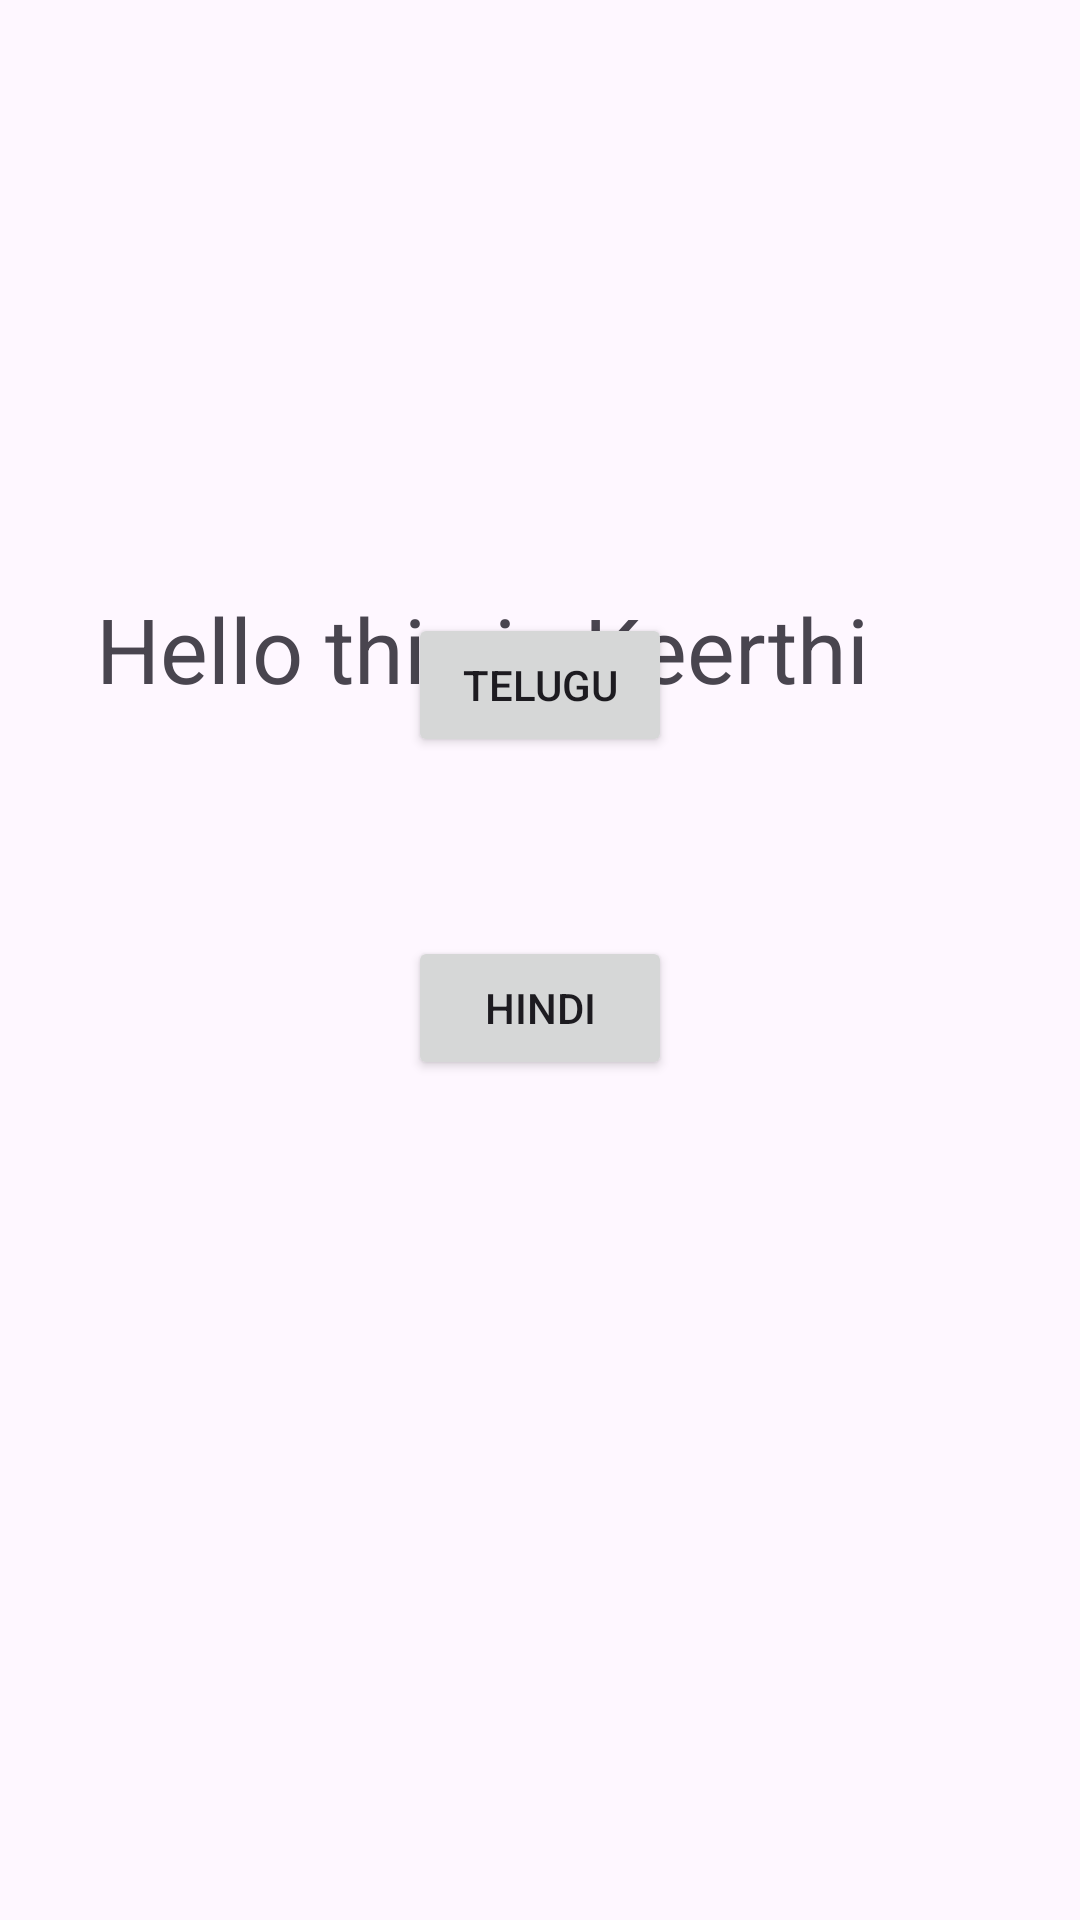

Reconstruct the res/layout file that produces this screen, plus the resources it refers to.
<!-- AndroidManifest.xml: application theme Theme.Kotlin_Andriod_App -->
<!-- res/layout/activity_app_locales.xml -->
<?xml version="1.0" encoding="utf-8"?>
<androidx.constraintlayout.widget.ConstraintLayout xmlns:android="http://schemas.android.com/apk/res/android"
    xmlns:app="http://schemas.android.com/apk/res-auto"
    xmlns:tools="http://schemas.android.com/tools"
    android:id="@+id/main"
    android:layout_width="match_parent"
    android:layout_height="match_parent"
    tools:context=".App_Locales">

    <TextView

        android:layout_width="296dp"
        android:layout_height="104dp"
        android:layout_marginTop="196dp"
        android:text="@string/text1"
        android:textSize="30dp"
        app:layout_constraintEnd_toEndOf="parent"
        app:layout_constraintStart_toStartOf="parent"
        app:layout_constraintTop_toTopOf="parent" />

    <Button
        android:id="@+id/Telugu"
        android:layout_width="wrap_content"
        android:layout_height="wrap_content"
        android:text="Telugu"
        app:layout_constraintBottom_toTopOf="@+id/Hindi"
        app:layout_constraintEnd_toEndOf="parent"
        app:layout_constraintStart_toStartOf="parent"
        app:layout_constraintTop_toTopOf="parent"
        app:layout_constraintVertical_bias="0.774" />

    <Button
        android:id="@+id/Hindi"
        android:layout_width="wrap_content"
        android:layout_height="wrap_content"
        android:layout_marginBottom="280dp"
        android:text="Hindi"
        app:layout_constraintBottom_toBottomOf="parent"
        app:layout_constraintEnd_toEndOf="parent"
        app:layout_constraintStart_toStartOf="parent" />
</androidx.constraintlayout.widget.ConstraintLayout>
<!-- resources referenced by this layout -->
<resources>
  <string name="text1">Hello this is Keerthi</string>
  <style name="Theme.Kotlin_Andriod_App" parent="Base.Theme.Kotlin_Andriod_App" />
  <style name="Base.Theme.Kotlin_Andriod_App" parent="Theme.Material3.DayNight.NoActionBar">
          
          
      </style>
</resources>
